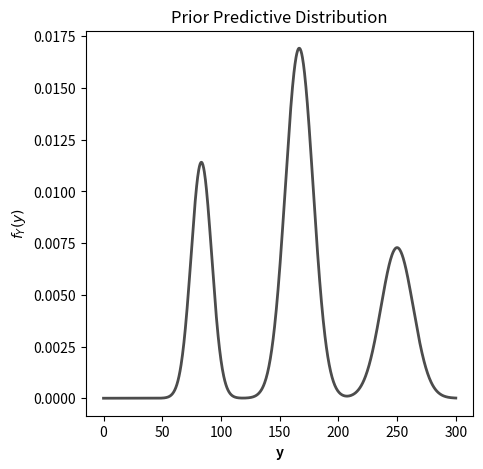

Write Python code to recreate this figure.
# -*- coding: utf-8 -*-
"""
Created on Mon Jan 31 20:21:29 2022

[redacted]
"""
#literally everything
import numpy as np
#for plotting our histograms, contours and lines
import matplotlib.pyplot as plt
#for making dataframes
import pandas as pd
#lets us use probability distributions like t, beta, gamma,etc.
from scipy.stats import norm, expon, poisson, uniform, nbinom, gamma

### PROBLEM 3 (BDA 3rd. Ed. 1.9)

def poisson_process(l,time,a,b,num): 
  '''
  ### MODEL PARAMETERS
  # l - rate parameter
  # time - time period we're interested in (lambda and time must be same scale)
  # a, b - time interval of time spent with patient. i.e. U ~ uniform(a,b)
  # num - number of doctors in the clinic
  '''
  #samples 10*mean(Poisson(lambda*t)) from T ~ Exp(lambda) and sums them. 
  arr_T = np.cumsum(expon.rvs(size=int(10*time/l),scale=l))
  #remove anything exceeding time. we don't take patients after that
  arr_T = np.array([x for x in arr_T if x <= time])
  # records appointment duration wrt opening time
  doc = np.repeat(0.0,num) #must be 0.0 to allow for floats.
  wait = []
  for j in range(len(arr_T)): 
      # waiting time of patient j
      wait.append(doc.min() - arr_T[j])
      #appointment duration
      u = uniform.rvs(size=1, loc=a, scale=b-a)
      doc[doc.argmin()] = np.array([doc.min() if wait[j]>0 else arr_T[j]]) + u
  #if wait <= 0, they didn't wait. If wait > 0, they did
  number_waited = sum([ 1 if x>0 else 0 for x in wait])
  #waiting time is simply sum of positive waiting times
  time_waiting = sum([ x if x>0 else 0 for x in wait])
  #clinic closes either at 4:00pm, or when they finish
  closing_time = np.max([doc.max(),time])
  #in the case that no one waits on a doctor
  avg_wait_time = [ 0 if number_waited==0 else time_waiting / number_waited]
  ### STORES OUR INFORMATION
  df  = {
        'Number of Arrivals': [len(arr_T)],
        'Number of Patients': number_waited,
        'Average Waiting Time': avg_wait_time,
        'Closing Time': closing_time
                   } 
  df = pd.DataFrame(df)
  return(df)

# PART A
print(poisson_process(l=10.0,time=420.0,a=15,b=20,num=3))

#PART B 
#gets samples (note:_ convention for a variable whose value you don't care for)
w = [poisson_process(l=10,time=420,a=15,b=20,num=3) for _ in range(101)]
w = pd.concat(w)

#so we can see all the data
pd.set_option("display.max_columns", 4)
#find quantiles over columns
print(np.round(w.quantile([0.25,0.50,0.75], axis = 0),2))


### PROBLEM 4 (BDA 3rd. Ed. 2.4)

#values that we want to plug in for our pdf
y = np.linspace(start=0, stop=300, num=1000)
#normal approx. to binomial
def fy(x,theta) : 
    mu = 1000*theta; sd = np.sqrt(1000*theta*(1-theta))
    return norm.pdf(x, loc = mu, scale = sd)

#sample space of parameter theta
theta_values = np.array([1/12,1/6,1/4])
#probability associated with each value of theta
theta_probs = np.array([0.25,0.5,0.25])

#does matrix multiplication. (1000x3)(2x1) -> 1000x1 vector
p = fy(y[:,None], theta_values).dot(theta_probs)

# Draw Plot
plt.figure(figsize=(5,5), dpi= 80) #dimensions of figure

ax = plt.axes() # Setting the background color of the plot 
ax.set_facecolor("white") # using set_facecolor() method

plt.plot(y,p,color="black",alpha=0.7,linewidth=2)
plt.xlabel('y',fontweight='bold')
plt.ylabel("$f_{Y}(y)$",fontweight='bold')
plt.title('Prior Predictive Distribution')
plt.show()

#METHOD 1

#Note, use 0.9999 for the quantiles in between. 1 gives you Infinity
q = [0.20,0.99997,0.50,0.9996,0.80]
mu_theta = np.array([1/12,1/12,1/6,1/6,1/4])
sd_theta = np.sqrt(1000*mu_theta*(1-mu_theta))

Q = norm.ppf(q,loc = 1000*mu_theta,scale = sd_theta)

#put into dataframe so it looks nice
Q = pd.DataFrame(np.round(Q,3).reshape(1,5),
                 columns= ["5%","25%","50%","75%","95%"])
print(Q)

#METHOD 2:

# GMQ- Gaussian Mixture Quantiles. Uses line search to find roots
def GMQ(p,theta,w,y,tol):
    #cdf function
  def gmm(x,theta) : 
    mu = 1000*theta; sd = np.sqrt(1000*theta*(1-theta))
    return norm.cdf(x, loc = mu, scale = sd)
  #y values to plug into cdf; 
  x = np.arange(0,y+tol,tol)
  #values of function cdf(y)- q; length of quantile
  mass = gmm(x[:,None], theta).dot(w); n = len(p)
  ww = abs(mass[:,None]-p[None,:])
  quantile = x[ww.argmin(axis=0)]
  #names the quantiles we're looking for
  quantile_names = [str(100*p[j])+'%' for j in range(n)]
  #Nice, readable form
  quantiles = pd.DataFrame(quantile.reshape(1,n),
                            columns = quantile_names)
  return quantiles 

#quantile values
GMQ(p=np.array([0.05,0.25,0.50,0.75,0.95]),
    theta=theta_values,
    w=theta_probs,
    y=500,
    tol = 0.01)


### PROBLEM 6 (BDA 3rd. Ed. 2.8)

#functions for mean and variance of posterior
def var_n(n,a,b): return 1/(1/(a)**2 + n/(b)**2)
def mu_n(n,a,b,m,y): return var_n(n,a,b)*(m/(a)**2 + (n*y)/(b)**2)

mu = mu_n(n=np.array([10,10,100,100]),a=40,b=20,m=180,y=150)
var = var_n(n=np.array([10,10,100,100]),a=40,b=20)+np.array([0,20**2,0,20**2])

norm_ci = norm.ppf([0.025,0.975],loc = mu[:,None],scale = np.sqrt(var[:,None]))
norm_ci = np.round(norm_ci, 2) 
print(f"The 95% posterior interval for part c is {norm_ci[0,:]}, "
      f"the 95% predictive interval for part c is {norm_ci[1,:]}, "
      f"the 95% posterior interval for part d is {norm_ci[2,:]}, and "
      f"the 95% predictive interval for part d is {norm_ci[3,:]}.")

### PROBLEM 7 (BDA 3rd. Ed. 2.10)

#what we sum from and to
values = np.arange(203,10000)

#normalizing constant
prob_X = sum((1/(values))*(1/100)*(99/100)**(values - 1))
print(f"The Normalizing Constant for the Posterior is {round(prob_X,5)}")

#posterior distribution p(N|X)
post = (1/(100*prob_X*values))*(99/100)**(values - 1)

#E(N|X), i.e. posterior mean
mu_N =  sum(values*post)
print(f"The Posterior Mean is {round(mu_N,5)}")

#Var(N|X) = E(N^2|X)-(E(N|X))^2, i.e. posterior variance
sd_N = np.sqrt(sum(((values-mu_N)**2)*post))
print(f"The Posterior Standard Deviation is {round(sd_N,5)}")

#part c
#for computing the factorial
from scipy.special import gammaln

# Part c (Poisson Prior)

#q(N|X), unnormalized posterior
#put everything in terms of log and exponents so R can handle computation
post = np.exp(values*np.log(100)-gammaln(values)-100-np.log(values))
#p(X)
p_X1 = sum(post)
#p(N|X)
new_post = post/p_X1
#E(N|X)
mu_N1 =  sum(values*new_post)
print(f"The Posterior Mean is {round(mu_N1,5)}")

#sd(N|X)
sd_N1 = np.sqrt(sum((values-mu_N1)**2*new_post))
print(f"The Posterior Standard Deviation is {round(sd_N1,5)}")

### PROBLEM 8 (BDA 3rd Ed. 2.13)

### STORES OUR INFORMATION

df  = {
       'Accidents':np.array([24, 25, 31, 31, 22, 21, 26, 20, 16, 22]),
       'Deaths': np.array([734, 516, 754, 877, 814, 362, 764, 809, 223, 1066]),
       'Year': np.arange(1,11),
       'Death Rate': np.array([0.19, 0.12, 0.15, 0.16, 0.14,
                               0.06, 0.13, 0.13, 0.03, 0.15])
                   } 
df = pd.DataFrame(df)

#Adds new column of miles flown
df['Miles'] = df['Deaths']*1e8 / df['Death Rate']

#Prior distribution parameters
prior_shape = 0; prior_rate = 0

## APPROACH 1: FIND POSTERIOR PREDICTIVE DISTRIBUTION
#part a,b, c and d
#size parameter for negative binomial
sizes =  np.array([df['Accidents'].sum(),df['Accidents'].sum(),
                  df['Deaths'].sum(),df['Deaths'].sum()]) + prior_shape
    
#corresponding probability parameters
pr = np.array([df.shape[0]/(df.shape[0]+1+prior_rate),
                 df['Miles'].sum()/(df['Miles'].sum()+(8e11)+prior_rate),
                 df.shape[0]/(df.shape[0]+1+prior_rate),
                 df['Miles'].sum()/(df['Miles'].sum()+(8e11)+prior_rate)])
    
nbinom_ci = nbinom.ppf([0.025,0.975],n = sizes[:,None], p= pr[:,None]) 
print(f"The 95% predictive interval for part a is {nbinom_ci[0,:]}, "
      f"the 95% predictive interval for part b is {nbinom_ci[1,:]}, "
      f"the 95% predictive interval for part c is {nbinom_ci[2,:]}, and "
      f"the 95% predictive interval for part d is {nbinom_ci[3,:]}.")

## APPROACH 2: SAMPLE FROM POSTERIOR, PLUG BACK INTO LIKELIHOOD
#Strategy:
#(sample from theta|y, plug values  into y|theta, sort from least to greatest)
#find 25th and 975th place, these represent endpoints of 95% posterior interval

#sample size and quantiles (recall python index starts at 0)
N = 1000; q = [24,974]

#shape parameter (notice this is also size parameter for negative binomial)
a = np.array([df['Accidents'].sum(),df['Accidents'].sum(),
                  df['Deaths'].sum(),df['Deaths'].sum()]) + prior_shape
#rate parameter
b = np.array([1/(df.shape[0]+ prior_rate), 1/(df['Miles'].sum()+ prior_rate),
             1/(df.shape[0]+ prior_rate), 1/(df['Miles'].sum()+ prior_rate)]) 

#miles proportion
m  = np.array([1,(8e11),1,(8e11)])

#samples from posterior, multiplies by m_j
l=[m[j]*gamma.rvs(size=N, a=a[j], scale=b[j]) for j in range(len(a))]
#puts samples into likelihood, sorts from least to greatest
l = np.array([sorted(poisson.rvs(size=N, mu = l[j])) for j in range(len(a))])
post_ci = l[:,q]
print(f"The 95% predictive interval for part a is {post_ci[0,:]}, "
      f"the 95% predictive interval for part b is {post_ci[1,:]}, "
      f"the 95% predictive interval for part c is {post_ci[2,:]}, and "
      f"the 95% predictive interval for part d is {post_ci[3,:]}.")
